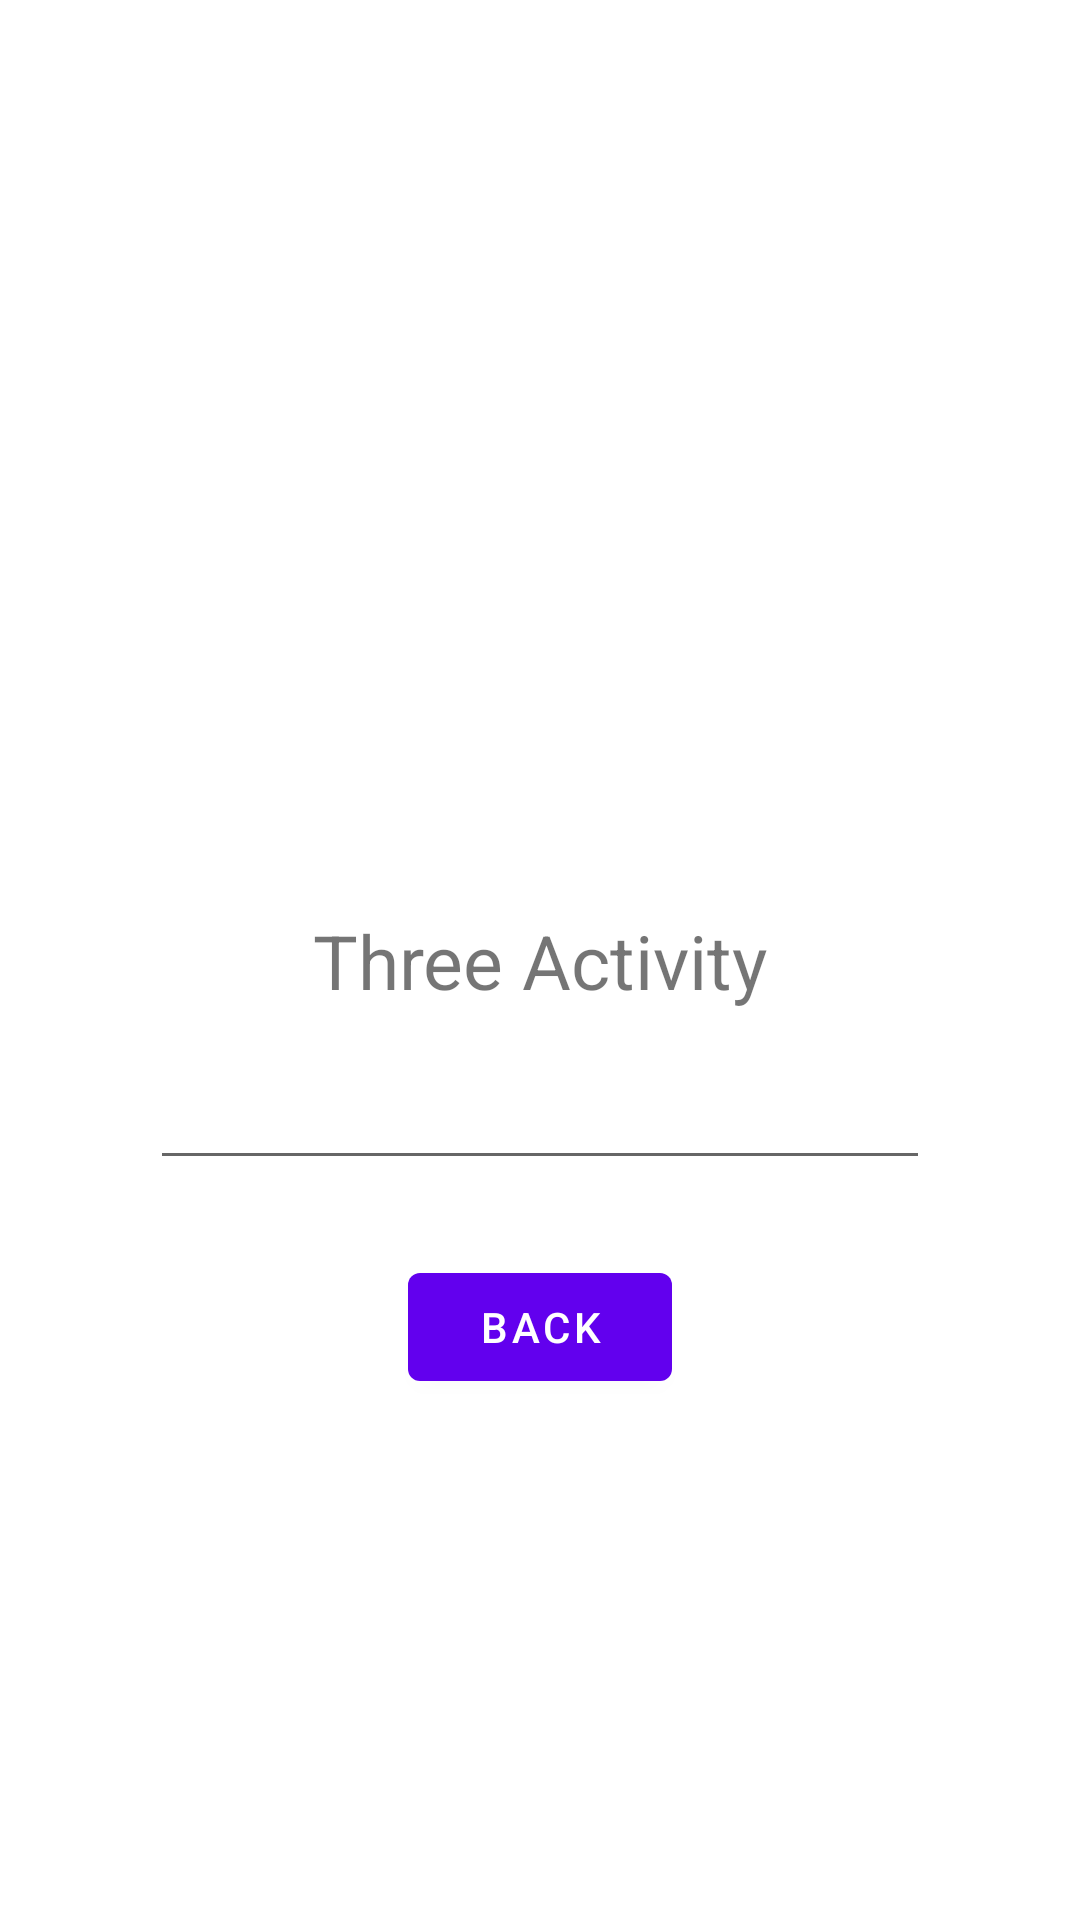

Layout XML and referenced resources for this Android screen:
<!-- AndroidManifest.xml: application theme Theme.ArkaAndroidTwo -->
<!-- res/layout/activity_three.xml -->
<?xml version="1.0" encoding="utf-8"?>
<androidx.constraintlayout.widget.ConstraintLayout xmlns:android="http://schemas.android.com/apk/res/android"
    xmlns:app="http://schemas.android.com/apk/res-auto"
    xmlns:tools="http://schemas.android.com/tools"
    android:layout_width="match_parent"
    android:layout_height="match_parent"
    tools:context=".ThreeActivity">

    <TextView
        android:id="@+id/tv_title"
        android:text="@string/three_activity"
        android:textSize="25sp"
        android:layout_width="wrap_content"
        android:layout_height="wrap_content"
        app:layout_constraintStart_toStartOf="parent"
        app:layout_constraintEnd_toEndOf="parent"
        app:layout_constraintTop_toTopOf="parent"
        app:layout_constraintBottom_toBottomOf="parent" />

    <EditText
        android:id="@+id/et_title"
        android:layout_width="match_parent"
        android:layout_height="wrap_content"
        android:layout_marginTop="15dp"
        android:layout_marginHorizontal="50dp"
        app:layout_constraintTop_toBottomOf="@id/tv_title"
        app:layout_constraintStart_toStartOf="parent"
        app:layout_constraintEnd_toEndOf="parent"
        />

    <Button
        android:id="@+id/btn_back"
        android:text="@string/back"
        android:layout_marginTop="25dp"
        android:layout_width="wrap_content"
        android:layout_height="wrap_content"
        app:layout_constraintTop_toBottomOf="@id/et_title"
        app:layout_constraintStart_toStartOf="parent"
        app:layout_constraintEnd_toEndOf="parent"/>

</androidx.constraintlayout.widget.ConstraintLayout>
<!-- resources referenced by this layout -->
<resources>
  <string name="back">Back</string>
  <string name="three_activity">Three Activity</string>
  <style name="Theme.ArkaAndroidTwo" parent="Theme.MaterialComponents.DayNight.DarkActionBar">
          
          <item name="colorPrimary">@color/purple_500</item>
          <item name="colorPrimaryVariant">@color/purple_700</item>
          <item name="colorOnPrimary">@color/white</item>
          
          <item name="colorSecondary">@color/teal_200</item>
          <item name="colorSecondaryVariant">@color/teal_700</item>
          <item name="colorOnSecondary">@color/black</item>
          
          <item name="android:statusBarColor" tools:targetApi="l">?attr/colorPrimaryVariant</item>
          
      </style>
  <!-- not gathered from this repository: default colours our renderer supplied (Android Studio template values) -->
  <color name="purple_500">#FF6200EE</color>
  <color name="purple_700">#FF3700B3</color>
  <color name="teal_200">#FF03DAC5</color>
  <color name="teal_700">#FF018786</color>
  <color name="black">#FF000000</color>
  <color name="white">#FFFFFFFF</color>
</resources>
